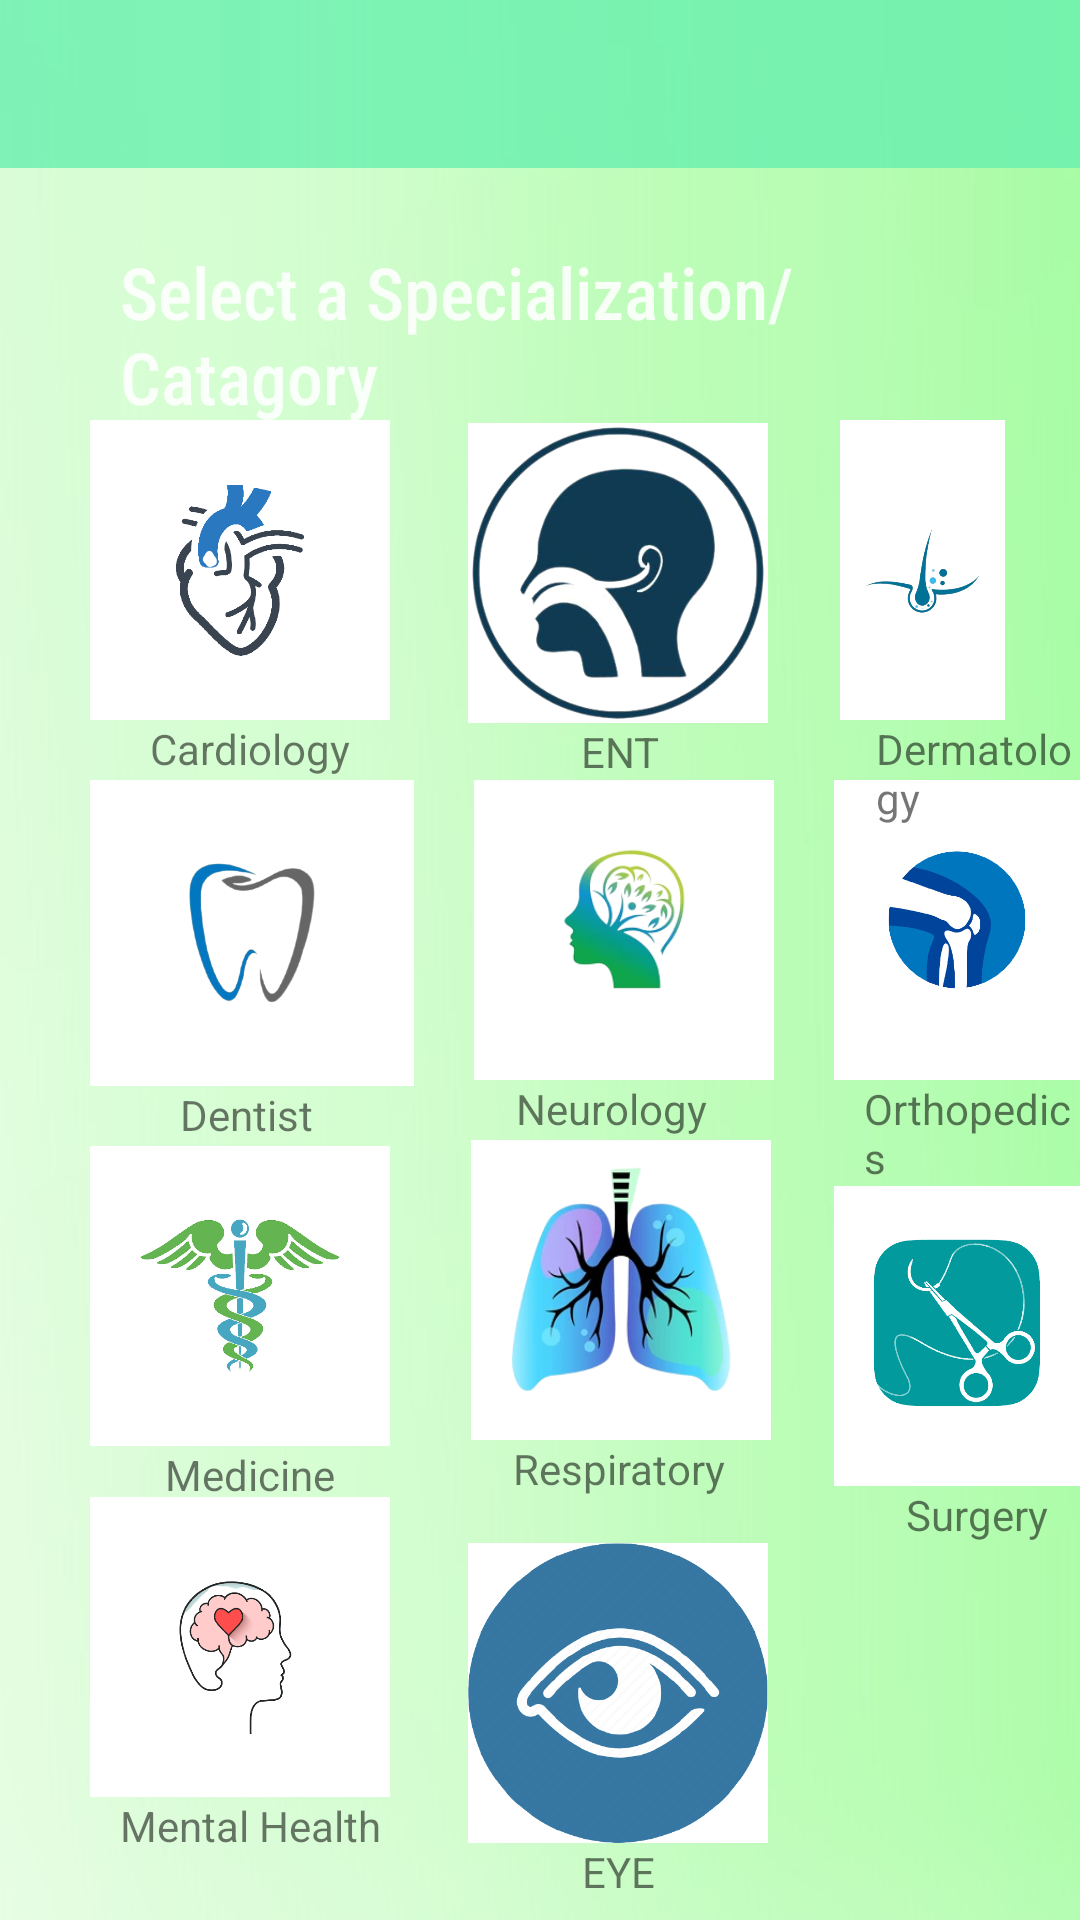

This screen was rendered from an Android layout file. Write that file and the resources it references.
<!-- AndroidManifest.xml: application theme Theme.AppCompat.DayNight.NoActionBar -->
<!-- res/layout/activity_catagory.xml -->
<?xml version="1.0" encoding="utf-8"?>
<RelativeLayout xmlns:android="http://schemas.android.com/apk/res/android"
    xmlns:app="http://schemas.android.com/apk/res-auto"
    xmlns:tools="http://schemas.android.com/tools"
    android:layout_width="match_parent"
    android:layout_height="match_parent"
    android:background="@drawable/papers_co_sg21_light_green_gradation_blur_29_wallpaper"
    tools:context=".Catagory">

    <ImageButton
        android:id="@+id/cardiology"
        android:layout_width="100dp"
        android:layout_height="100dp"
        android:layout_alignParentStart="true"
        android:layout_alignParentTop="true"
        android:layout_marginStart="30dp"
        android:layout_marginLeft="30dp"
        android:layout_marginTop="140dp"
        android:background="@color/white"
        android:scaleType="centerInside"
        app:srcCompat="@drawable/cardiology"
        tools:ignore="SpeakableTextPresentCheck,SpeakableTextPresentCheck" />

    <ImageButton
        android:id="@+id/dentist"
        android:layout_width="108dp"
        android:layout_height="102dp"
        android:layout_alignParentTop="true"
        android:layout_marginLeft="30dp"
        android:layout_marginTop="260dp"
        android:background="@color/white"
        android:scaleType="centerInside"
        app:srcCompat="@drawable/dentist"
        tools:ignore="SpeakableTextPresentCheck,SpeakableTextPresentCheck" />

    <ImageButton
        android:id="@+id/ent"
        android:layout_width="100dp"
        android:layout_height="100dp"
        android:layout_alignParentStart="true"
        android:layout_alignParentTop="true"
        android:layout_marginStart="156dp"
        android:layout_marginLeft="15dp"
        android:layout_marginTop="141dp"
        android:layout_toRightOf="@+id/dentist"
        android:background="@color/white"
        android:scaleType="centerInside"
        app:srcCompat="@drawable/ent"
        tools:ignore="SpeakableTextPresentCheck" />

    <ImageButton
        android:id="@+id/dermatology"
        android:layout_width="100dp"
        android:layout_height="100dp"
        android:layout_alignParentStart="true"
        android:layout_alignParentTop="true"
        android:layout_alignParentEnd="true"
        android:layout_marginStart="280dp"
        android:layout_marginTop="140dp"
        android:layout_marginEnd="25dp"
        android:layout_toRightOf="@+id/ent"
        android:background="@color/white"

        android:scaleType="centerInside"
        app:srcCompat="@drawable/derm"
        tools:ignore="SpeakableTextPresentCheck" />

    <ImageButton
        android:id="@+id/medicine"
        android:layout_width="100dp"
        android:layout_height="100dp"
        android:layout_alignParentTop="true"
        android:layout_marginLeft="30dp"
        android:layout_marginTop="382dp"
        android:background="@color/white"
        android:scaleType="centerInside"
        app:srcCompat="@drawable/medicine"
        tools:ignore="SpeakableTextPresentCheck" />

    <ImageButton
        android:id="@+id/neuro"
        android:layout_width="100dp"
        android:layout_height="100dp"
        android:layout_alignParentTop="true"
        android:layout_marginLeft="20dp"
        android:layout_marginTop="260dp"
        android:layout_toRightOf="@+id/dentist"
        android:background="@color/white"
        android:scaleType="centerInside"
        app:srcCompat="@drawable/neuro"
        tools:ignore="SpeakableTextPresentCheck" />

    <ImageButton
        android:id="@+id/ortho"
        android:layout_width="100dp"
        android:layout_height="100dp"
        android:layout_alignParentTop="true"
        android:layout_marginLeft="20dp"

        android:layout_marginTop="260dp"
        android:layout_toRightOf="@+id/neuro"
        android:background="@color/white"
        android:scaleType="centerInside"
        app:srcCompat="@drawable/ortho"
        tools:ignore="SpeakableTextPresentCheck" />

    <ImageButton
        android:id="@+id/respi"
        android:layout_width="100dp"
        android:layout_height="100dp"
        android:layout_alignParentTop="true"
        android:layout_marginLeft="27dp"
        android:layout_marginTop="380dp"
        android:layout_toRightOf="@+id/medicine"
        android:background="@color/white"
        android:scaleType="centerInside"
        app:srcCompat="@drawable/res"
        tools:ignore="SpeakableTextPresentCheck,SpeakableTextPresentCheck" />

    <ImageButton
        android:id="@+id/surgery"
        android:layout_width="100dp"
        android:layout_height="100dp"
        android:layout_below="@id/textView8"
        android:layout_marginLeft="21dp"

        android:layout_marginTop="0dp"

        android:layout_toEndOf="@+id/respi"
        android:background="@color/white"
        android:scaleType="centerInside"
        app:srcCompat="@drawable/surgery"
        tools:ignore="SpeakableTextPresentCheck" />

    <ImageButton
        android:id="@+id/mentalhealth"
        android:layout_width="100dp"
        android:layout_height="100dp"
        android:layout_alignParentTop="true"
        android:layout_marginLeft="30dp"
        android:layout_marginTop="499dp"
        android:background="@color/white"
        android:scaleType="centerInside"
        app:srcCompat="@drawable/mental_health"
        tools:ignore="SpeakableTextPresentCheck,SpeakableTextPresentCheck" />

    <TextView
        android:id="@+id/textView"
        android:layout_width="wrap_content"
        android:layout_height="wrap_content"

        android:layout_below="@id/cardiology"
android:layout_marginLeft="50dp"
        android:text="Cardiology" />

    <TextView
        android:id="@+id/textView2"
        android:layout_width="wrap_content"
        android:layout_height="wrap_content"
        android:layout_below="@id/ent"
        android:layout_marginLeft="77dp"
        android:layout_toRightOf="@+id/textView"
        android:text="ENT" />

    <TextView
        android:id="@+id/textView4"
        android:layout_width="wrap_content"
        android:layout_height="wrap_content"
        android:layout_below="@id/dermatology"
        android:layout_marginStart="72dp"
        android:layout_marginLeft="34dp"
        android:layout_toEndOf="@+id/textView2"
        android:layout_toRightOf="@id/ent"
        android:text="Dermatology" />

    <TextView
        android:id="@+id/textView5"
        android:layout_width="wrap_content"
        android:layout_height="wrap_content"
        android:layout_below="@id/dentist"
        android:layout_marginLeft="60dp"
        android:text="Dentist" />

    <TextView
        android:id="@+id/textView7"
        android:layout_width="wrap_content"
        android:layout_height="wrap_content"
        android:layout_below="@id/neuro"
        android:layout_marginStart="34dp"
        android:layout_toEndOf="@id/dentist"
        android:text="Neurology" />

    <TextView
        android:id="@+id/textView8"
        android:layout_width="wrap_content"
        android:layout_height="wrap_content"
        android:layout_below="@id/ortho"
        android:layout_marginLeft="30dp"
        android:layout_toRightOf="@id/neuro"
        android:text="@string/orthopedics" />

    <TextView
        android:id="@+id/textView9"
        android:layout_width="wrap_content"
        android:layout_height="wrap_content"
        android:layout_below="@id/medicine"
        android:layout_marginLeft="55dp"
        android:text="Medicine" />

    <TextView
        android:id="@+id/textView10"
        android:layout_width="wrap_content"
        android:layout_height="wrap_content"
        android:layout_below="@id/respi"
        android:layout_marginLeft="41dp"
        android:layout_toEndOf="@id/medicine"
        android:text="@string/respiratory" />

    <TextView
        android:id="@+id/textView11"
        android:layout_width="wrap_content"
        android:layout_height="wrap_content"
        android:layout_below="@id/surgery"
        android:layout_marginLeft="45dp"
        android:layout_toEndOf="@id/respi"
        android:text="@string/surgery" />

    <TextView
        android:id="@+id/textView12"
        android:layout_width="wrap_content"
        android:layout_height="wrap_content"
        android:layout_below="@id/mentalhealth"
        android:layout_marginLeft="40dp"
        android:text="Mental Health" />

    <ImageButton
        android:id="@+id/eye"
        android:layout_width="100dp"
        android:layout_height="100dp"
        android:layout_below="@id/textView11"
        android:layout_marginLeft="26dp"
        android:layout_marginTop="0dp"
        android:layout_toRightOf="@id/mentalhealth"
        android:background="@color/white"
        android:scaleType="centerInside"
        app:srcCompat="@drawable/eye"
        tools:ignore="SpeakableTextPresentCheck" />

    <TextView
        android:id="@+id/textView13"
        android:layout_width="wrap_content"
        android:layout_height="wrap_content"
        android:layout_below="@id/eye"
        android:layout_marginLeft="67dp"
        android:layout_toRightOf="@id/textView12"
        android:text="EYE" />

    <androidx.appcompat.widget.Toolbar
        android:id="@+id/toolbar"
        android:layout_width="match_parent"
        android:layout_height="wrap_content"
        android:background="#CD69F0AE"
        android:minHeight="?attr/actionBarSize"
        android:theme="?attr/actionBarTheme" />

    <TextView
        android:id="@+id/textView14"
        style="@style/Widget.MaterialComponents.Snackbar.TextView"
        android:layout_width="wrap_content"
        android:layout_height="wrap_content"
        android:layout_below="@id/toolbar"
        android:layout_marginLeft="40dp"
        android:layout_marginTop="11dp"
        android:fontFamily="sans-serif-condensed-medium"
        android:text="Select a Specialization/ Catagory"
        android:textColor="@color/white"
        android:textSize="24sp" />

</RelativeLayout>
<!-- resources referenced by this layout -->
<resources>
  <!-- drawable cardiology: png bitmap (drawable, 33516 bytes) -->
  <!-- drawable dentist: png bitmap (drawable, 38142 bytes) -->
  <!-- drawable derm: png bitmap (drawable, 34748 bytes) -->
  <!-- drawable ent: png bitmap (drawable, 81600 bytes) -->
  <!-- drawable eye: png bitmap (drawable, 51605 bytes) -->
  <!-- drawable medicine: png bitmap (drawable, 42355 bytes) -->
  <!-- drawable mental_health: png bitmap (drawable, 50108 bytes) -->
  <!-- drawable neuro: png bitmap (drawable, 26135 bytes) -->
  <!-- drawable ortho: png bitmap (drawable, 37076 bytes) -->
  <!-- drawable papers_co_sg21_light_green_gradation_blur_29_wallpaper: jpg bitmap (drawable, 50525 bytes) -->
  <!-- drawable res: png bitmap (drawable, 49267 bytes) -->
  <!-- drawable surgery: png bitmap (drawable, 38340 bytes) -->
  <string name="orthopedics">Orthopedics</string>
  <string name="respiratory">Respiratory</string>
  <string name="surgery">Surgery</string>
  <!-- not gathered from this repository: default colours our renderer supplied (Android Studio template values) -->
  <color name="white">#FFFFFFFF</color>
</resources>
